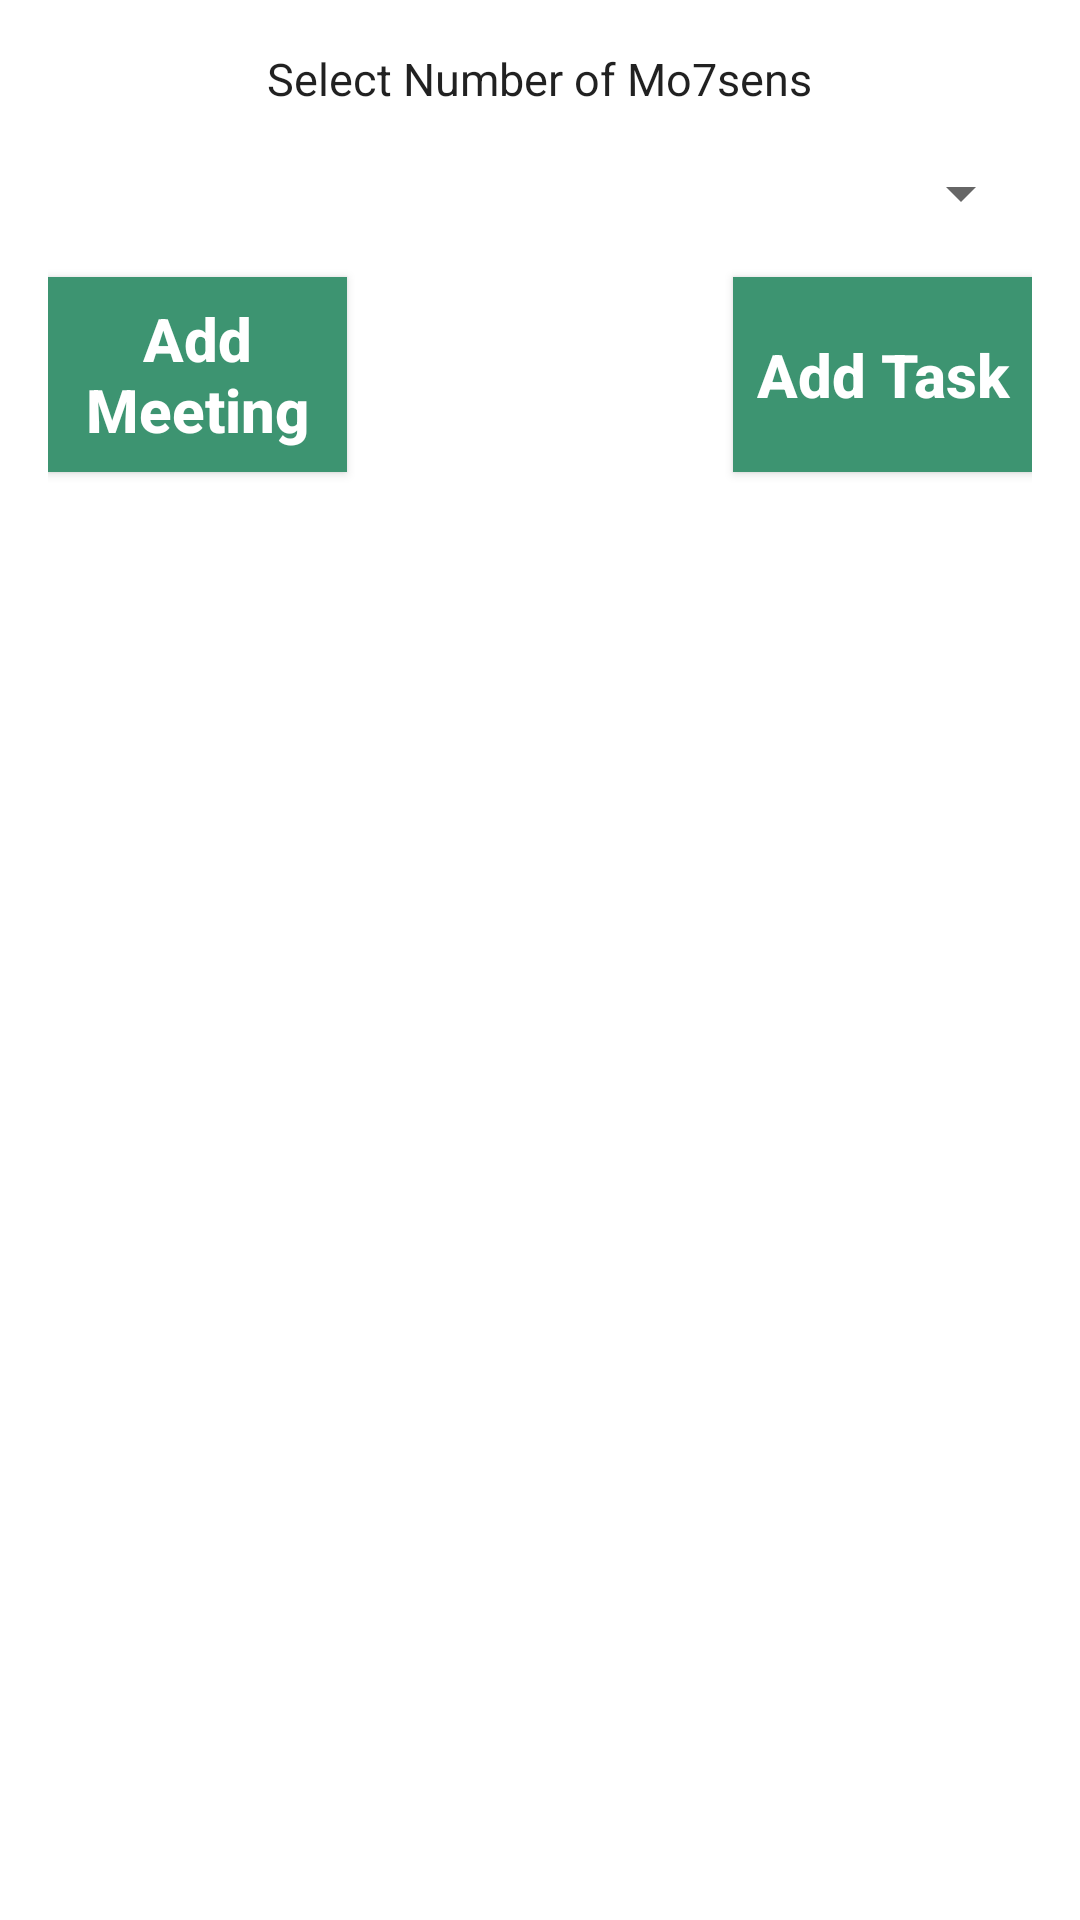

Reconstruct the res/layout file that produces this screen, plus the resources it refers to.
<!-- AndroidManifest.xml: activity theme Base.Theme.AppCompat.Light.Dialog -->
<!-- res/layout/activity_add_task.xml -->
<?xml version="1.0" encoding="utf-8"?>
<RelativeLayout xmlns:android="http://schemas.android.com/apk/res/android"
    xmlns:tools="http://schemas.android.com/tools"
    android:layout_width="match_parent"
    android:layout_height="match_parent"
    android:paddingBottom="@dimen/activity_vertical_margin"
    android:paddingLeft="@dimen/activity_horizontal_margin"
    android:paddingRight="@dimen/activity_horizontal_margin"
    android:paddingTop="@dimen/activity_vertical_margin"
    tools:context="com.example.amr.headsofmohsensheet.AddTaskActivity">

    <TextView
        android:id="@+id/t2"
        android:layout_width="wrap_content"
        android:layout_height="wrap_content"
        android:layout_centerHorizontal="true"
        android:text="Select Number of Mo7sens"
        android:textAppearance="?android:attr/textAppearanceLarge"
        android:textSize="15dp" />

    <Spinner
        android:id="@+id/static_spinner2"
        android:layout_width="fill_parent"
        android:layout_height="wrap_content"
        android:layout_below="@+id/t2"
        android:layout_marginTop="16dp" />

    <Button
        android:id="@+id/donetask"
        android:layout_width="100dp"
        android:layout_height="65dp"
        android:layout_alignParentEnd="true"
        android:layout_alignParentRight="true"
        android:layout_below="@+id/static_spinner2"
        android:layout_marginTop="16dp"
        android:background="#3D9471"
        android:text="Add Task"
        android:textAllCaps="false"
        android:textColor="#ffffff"
        android:textSize="20dp"
        android:textStyle="bold" />

    <Button
        android:id="@+id/donemeeting"
        android:layout_width="100dp"
        android:layout_height="65dp"
        android:layout_alignParentLeft="true"
        android:layout_alignParentStart="true"
        android:layout_below="@+id/static_spinner2"
        android:layout_marginTop="16dp"
        android:background="#3D9471"
        android:text="Add Meeting"
        android:textAllCaps="false"
        android:textColor="#ffffff"
        android:textSize="20dp"
        android:textStyle="bold" />

</RelativeLayout>
<!-- resources referenced by this layout -->
<resources>

</resources>
